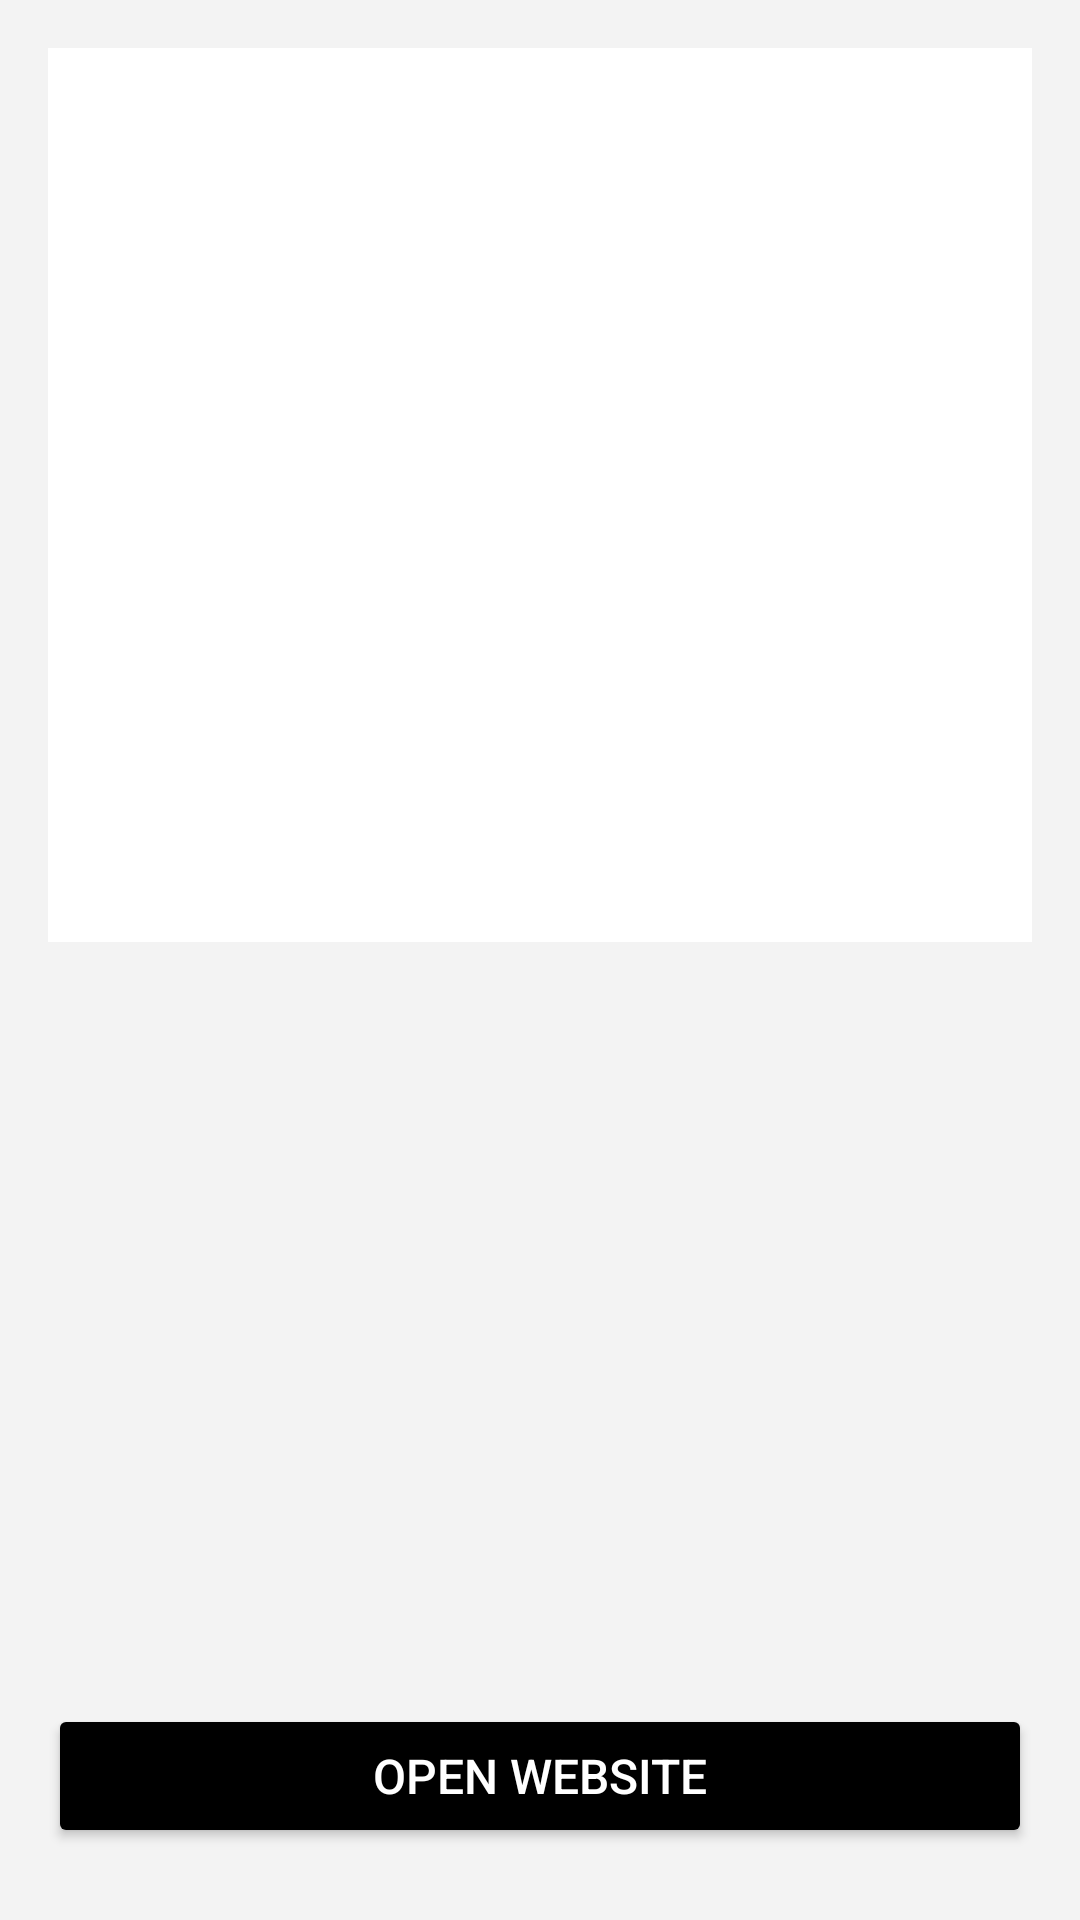

Android layout source for this screen:
<!-- AndroidManifest.xml: application theme Theme.NewsApp -->
<!-- res/layout/fragment_details.xml -->
<?xml version="1.0" encoding="utf-8"?>
<ScrollView xmlns:android="http://schemas.android.com/apk/res/android"
    xmlns:app="http://schemas.android.com/apk/res-auto"
    xmlns:tools="http://schemas.android.com/tools"
    android:layout_width="match_parent"
    android:layout_height="match_parent"
    android:background="@color/white_three"
    android:fillViewport="true"
    tools:context=".presenter.details.DetailsFragment">

    <androidx.constraintlayout.widget.ConstraintLayout
        android:layout_width="match_parent"
        android:layout_height="wrap_content">

        <View
            android:id="@+id/container_bg"
            android:layout_width="0dp"
            android:layout_height="0dp"
            android:layout_marginBottom="-24dp"
            android:background="@color/white"
            app:layout_constraintBottom_toBottomOf="@+id/tv_details"
            app:layout_constraintEnd_toEndOf="@+id/im_news"
            app:layout_constraintStart_toStartOf="@+id/im_news"
            app:layout_constraintTop_toTopOf="@+id/im_news" />

        <ImageView
            android:id="@+id/im_news"
            android:layout_width="0dp"
            android:layout_height="0dp"
            android:layout_marginStart="16dp"
            android:layout_marginTop="16dp"
            android:layout_marginEnd="16dp"
            app:layout_constraintDimensionRatio="w,1:2"
            app:layout_constraintEnd_toEndOf="parent"
            app:layout_constraintHorizontal_bias="0.5"
            app:layout_constraintStart_toStartOf="parent"
            app:layout_constraintTop_toTopOf="parent" />

        <TextView
            android:id="@+id/tv_date"
            android:layout_width="wrap_content"
            android:layout_height="wrap_content"
            android:layout_margin="8dp"
            android:textColor="@color/white"
            app:layout_constraintBottom_toBottomOf="@+id/im_news"
            app:layout_constraintEnd_toEndOf="@+id/im_news" />

        <TextView
            android:id="@+id/tv_title"
            android:layout_width="0dp"
            android:layout_height="wrap_content"
            android:layout_marginStart="16dp"
            android:layout_marginEnd="16dp"
            android:maxLines="2"
            android:padding="8dp"
            android:textAlignment="viewStart"
            android:textColor="@color/black"
            android:textSize="18sp"
            app:layout_constraintEnd_toEndOf="@id/im_news"
            app:layout_constraintHorizontal_bias="0.5"
            app:layout_constraintStart_toStartOf="@id/im_news"
            app:layout_constraintTop_toBottomOf="@+id/im_news"
            tools:text="Amazing" />

        <TextView
            android:id="@+id/tv_creator"
            android:layout_width="0dp"
            android:layout_height="wrap_content"
            android:layout_marginStart="16dp"
            android:layout_marginEnd="16dp"
            android:padding="8dp"
            android:textAlignment="viewStart"
            app:layout_constraintEnd_toEndOf="@id/im_news"
            app:layout_constraintStart_toStartOf="@id/im_news"
            app:layout_constraintTop_toBottomOf="@+id/tv_title"
            tools:text="By Lives" />

        <TextView
            android:id="@+id/tv_details"
            android:layout_width="0dp"
            android:layout_height="wrap_content"
            android:layout_marginStart="16dp"
            android:layout_marginEnd="16dp"
            android:padding="8dp"
            android:textAlignment="viewStart"
            app:layout_constraintEnd_toEndOf="@id/im_news"
            app:layout_constraintStart_toStartOf="@id/im_news"
            app:layout_constraintTop_toBottomOf="@+id/tv_creator"
            tools:text="By Lives" />


        <Button
            android:id="@+id/btn_browser"
            android:layout_width="0dp"
            android:layout_height="wrap_content"
            android:layout_marginTop="24dp"
            android:layout_marginBottom="24dp"
            android:backgroundTint="@color/black"
            android:padding="12dp"
            android:text="@string/open_website"
            android:textColor="@color/white"
            android:textSize="16sp"
            app:layout_constraintBottom_toBottomOf="parent"
            app:layout_constraintEnd_toEndOf="@id/im_news"
            app:layout_constraintStart_toStartOf="@+id/im_news"
            app:layout_constraintTop_toBottomOf="@+id/container_bg"
            app:layout_constraintVertical_bias="1.0" />


    </androidx.constraintlayout.widget.ConstraintLayout>


</ScrollView>
<!-- resources referenced by this layout -->
<resources>
  <color name="black">#FF000000</color>
  <color name="white">#FFFFFFFF</color>
  <color name="white_three">#F3F3F3</color>
  <string name="open_website">open website</string>
  <style name="Theme.NewsApp" parent="Theme.MaterialComponents.DayNight.NoActionBar">
          
          <item name="colorPrimary">@color/black</item>
          <item name="colorPrimaryVariant">@color/black</item>
          <item name="colorOnPrimary">@color/white</item>
          
          <item name="colorSecondary">@color/black</item>
          <item name="colorSecondaryVariant">@color/black</item>
          <item name="colorOnSecondary">@color/black</item>
          
          <item name="android:statusBarColor" tools:targetApi="l">?attr/colorPrimaryVariant</item>
          
      </style>
</resources>
